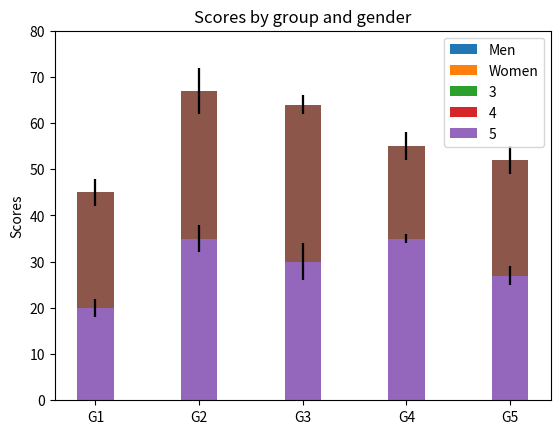

The script that saved this image:
#!/usr/bin/env python
# coding:utf8
import numpy as np
import matplotlib.pyplot as plt


N = 5
menMeans = (20, 35, 30, 35, 27)
womenMeans = (25, 32, 34, 20, 25)
menStd = (2, 3, 4, 1, 2)
womenStd = (3, 5, 2, 3, 3)
ind = np.arange(N)    # the x locations for the groups, X轴个数
# the width of the bars: can also be len(x) sequence, 每一个柱状图的宽度
width = 0.35

p1 = plt.bar(ind, menMeans, width, yerr=menStd)
p2 = plt.bar(ind, womenMeans, width, bottom=menMeans, yerr=womenStd)
p3 = plt.bar(ind, menMeans, width, yerr=menStd)
p4 = plt.bar(ind, womenMeans, width, bottom=menMeans, yerr=womenStd)
p5 = plt.bar(ind, menMeans, width, yerr=menStd)
p6 = plt.bar(ind, womenMeans, width, bottom=menMeans, yerr=womenStd)

plt.ylabel('Scores')
plt.title('Scores by group and gender')
plt.xticks(ind, ('G1', 'G2', 'G3', 'G4', 'G5'))
plt.yticks(np.arange(0, 81, 10))
plt.legend((p1[0], p2[0], p3[0], p4[0], p5[0]),
           ('Men', 'Women', '3', '4', '5'))

plt.show()
